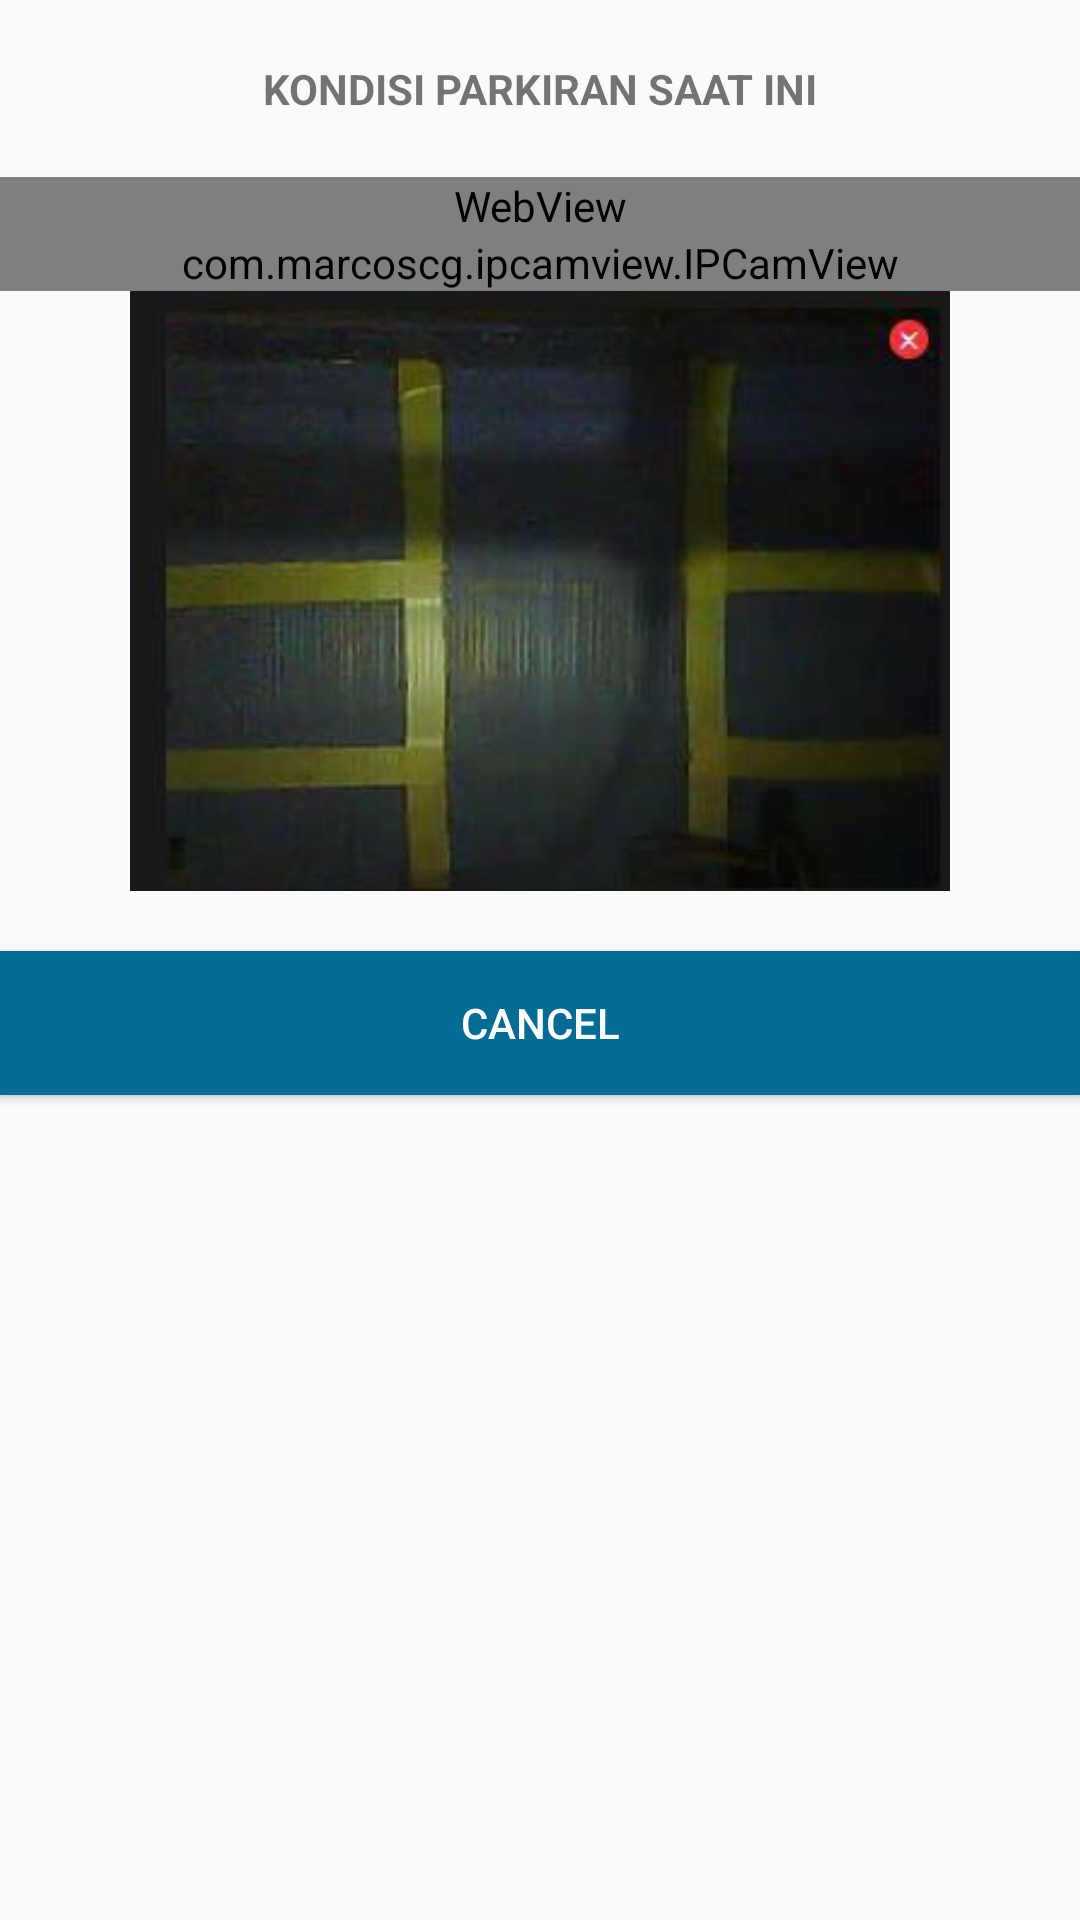

Android layout source for this screen:
<!-- AndroidManifest.xml: application theme Theme.Design.Light.NoActionBar -->
<!-- res/layout/fragment_dialogcamera_parkir.xml -->
<?xml version="1.0" encoding="utf-8"?>
<FrameLayout xmlns:android="http://schemas.android.com/apk/res/android"
    xmlns:tools="http://schemas.android.com/tools"
    android:layout_width="match_parent"
    android:layout_height="match_parent"
    xmlns:app="http://schemas.android.com/apk/res-auto"
    tools:context=".dialogfragmentCameraParkir">

    <LinearLayout
        android:layout_width="match_parent"
        android:layout_height="match_parent"
        android:orientation="vertical">


        <TextView
            android:layout_width="match_parent"
            android:layout_height="wrap_content"
            android:text="KONDISI PARKIRAN SAAT INI"
            android:textStyle="bold"
            android:layout_gravity="center"
            android:gravity="center"
            android:layout_margin="20dp"
        />
        <WebView
        android:id="@+id/webView"
        android:layout_width="match_parent"
        android:layout_height="wrap_content">
        </WebView>

        <com.marcoscg.ipcamview.IPCamView
            android:id="@+id/ip_cam_view"
            android:layout_width="match_parent"
            android:layout_height="wrap_content"
            android:scaleType="fitCenter"
            app:url="YOUR_STREAM_URL"
            app:interval="1500"/>

        <ImageView
            android:layout_width="match_parent"
            android:layout_height="200dp"
            android:src="@drawable/photo"
            />

        <Button
            android:id="@+id/btnCancelDialogfragment"
            android:layout_width="match_parent"
            android:layout_height="wrap_content"
            android:layout_marginTop="20dp"
            android:background="#036C95"
            android:text="Cancel"
            android:textColor="@color/white"
            />
    </LinearLayout>


</FrameLayout>
<!-- resources referenced by this layout -->
<resources>
  <!-- drawable photo: jpg bitmap (drawable, 10073 bytes) -->
  <!-- not gathered from this repository: default colours our renderer supplied (Android Studio template values) -->
  <color name="white">#FFFFFFFF</color>
</resources>
